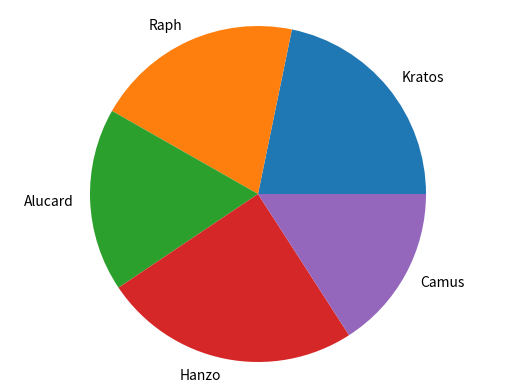

Generate this figure with matplotlib:
import matplotlib.pyplot as plt

def generate_bar_chart(labels, values):
    fig, ax = plt.subplots()
    ax.bar(labels, values)
    plt.show()

def generate_pie_chart(labels, values):
    fig, ax = plt.subplots()
    ax.pie(values, labels=labels)
    ax.axis('equal')
    plt.show()

if __name__ == '__main__':
    labels = ['Kratos', 'Raph', 'Alucard', 'Hanzo', 'Camus']
    values = [37, 34, 30, 42, 27]
    # generate_bar_chart(labels, values)
    generate_pie_chart(labels, values)